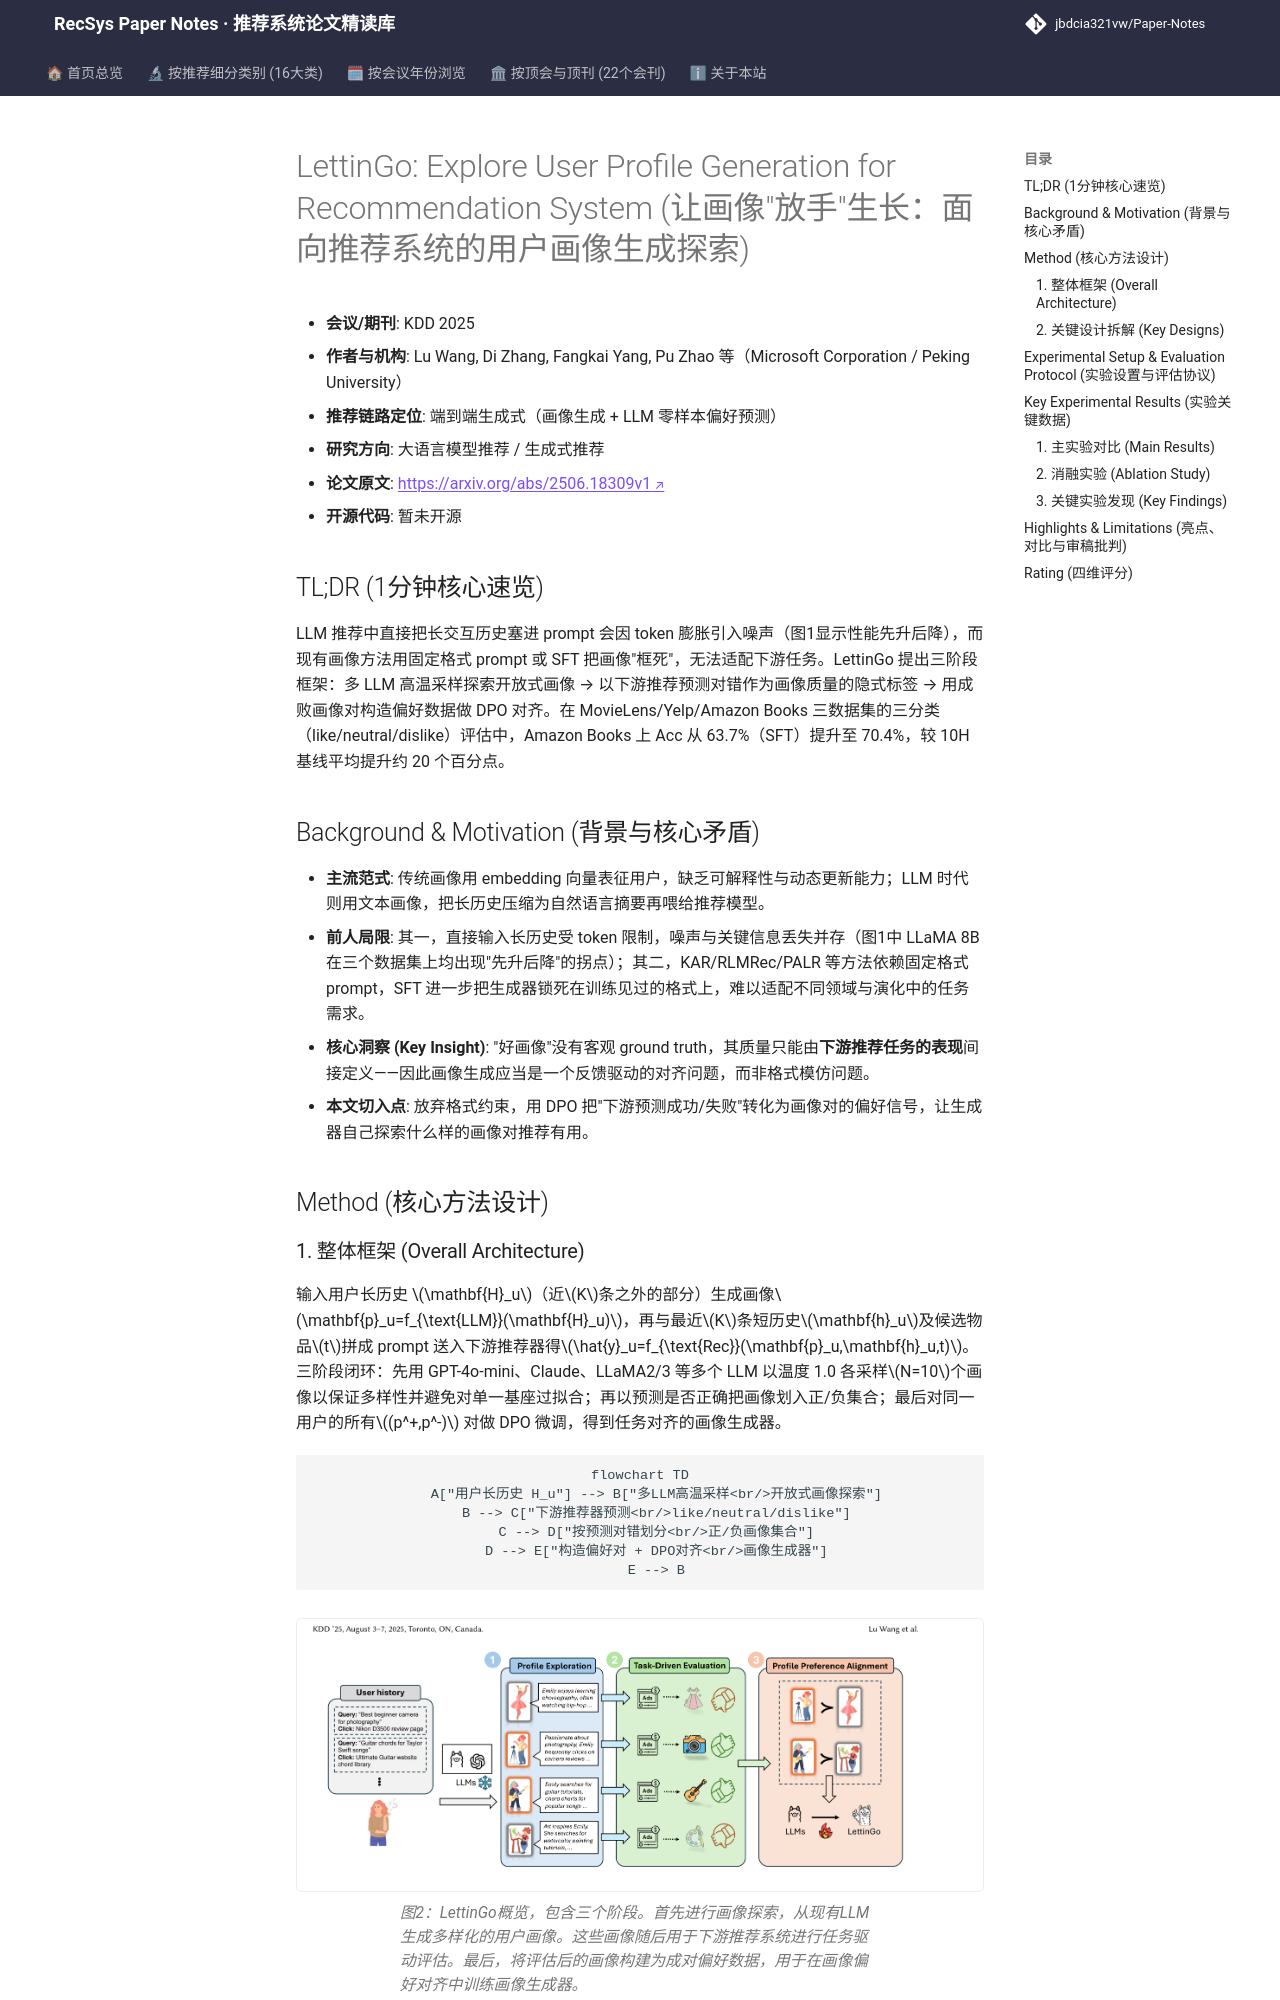

repository: jbdcia321vw/Paper-Notes · page: venues/KDD/2025/llm_rec/lettingo_explore_user_profile_generation_for_recommendation_system/index.html · generator: mkdocs

---
title: "[Paper Note] LettinGo: Explore User Profile Generation for Recommendation System"
description: "[KDD 2025][LLM4Rec] 用多LLM探索开放式用户画像、以下游推荐成败构造偏好对、DPO对齐画像生成器，Amazon Books Acc 66.3%→70.4%。"
tags:
  - KDD 2025
  - 大语言模型推荐
  - 画像生成/端到端
  - DPO偏好对齐
  - 开放式用户画像
date: 2026-11-14
venue: KDD
year: 2025
paper_url: "https://arxiv.org/abs/2506.18309"
code_url: ""
categories:
  - llm_rec
  - generative_rec
---

# LettinGo: Explore User Profile Generation for Recommendation System (让画像"放手"生长：面向推荐系统的用户画像生成探索)

- **会议/期刊**: KDD 2025
- **作者与机构**: Lu Wang, Di Zhang, Fangkai Yang, Pu Zhao 等（Microsoft Corporation / Peking University）
- **推荐链路定位**: 端到端生成式（画像生成 + LLM 零样本偏好预测）
- **研究方向**: 大语言模型推荐 / 生成式推荐
- **论文原文**: [https://arxiv.org/abs/2506.18309v1](https://arxiv.org/abs/2506.18309v1)
- **开源代码**: 暂未开源

## TL;DR (1分钟核心速览)

LLM 推荐中直接把长交互历史塞进 prompt 会因 token 膨胀引入噪声（图1显示性能先升后降），而现有画像方法用固定格式 prompt 或 SFT 把画像"框死"，无法适配下游任务。LettinGo 提出三阶段框架：多 LLM 高温采样探索开放式画像 → 以下游推荐预测对错作为画像质量的隐式标签 → 用成败画像对构造偏好数据做 DPO 对齐。在 MovieLens/Yelp/Amazon Books 三数据集的三分类（like/neutral/dislike）评估中，Amazon Books 上 Acc 从 63.7%（SFT）提升至 70.4%，较 10H 基线平均提升约 20 个百分点。

## Background & Motivation (背景与核心矛盾)

- **主流范式**: 传统画像用 embedding 向量表征用户，缺乏可解释性与动态更新能力；LLM 时代则用文本画像，把长历史压缩为自然语言摘要再喂给推荐模型。
- **前人局限**: 其一，直接输入长历史受 token 限制，噪声与关键信息丢失并存（图1中 LLaMA 8B 在三个数据集上均出现"先升后降"的拐点）；其二，KAR/RLMRec/PALR 等方法依赖固定格式 prompt，SFT 进一步把生成器锁死在训练见过的格式上，难以适配不同领域与演化中的任务需求。
- **核心洞察 (Key Insight)**: "好画像"没有客观 ground truth，其质量只能由**下游推荐任务的表现**间接定义——因此画像生成应当是一个反馈驱动的对齐问题，而非格式模仿问题。
- **本文切入点**: 放弃格式约束，用 DPO 把"下游预测成功/失败"转化为画像对的偏好信号，让生成器自己探索什么样的画像对推荐有用。

## Method (核心方法设计)
